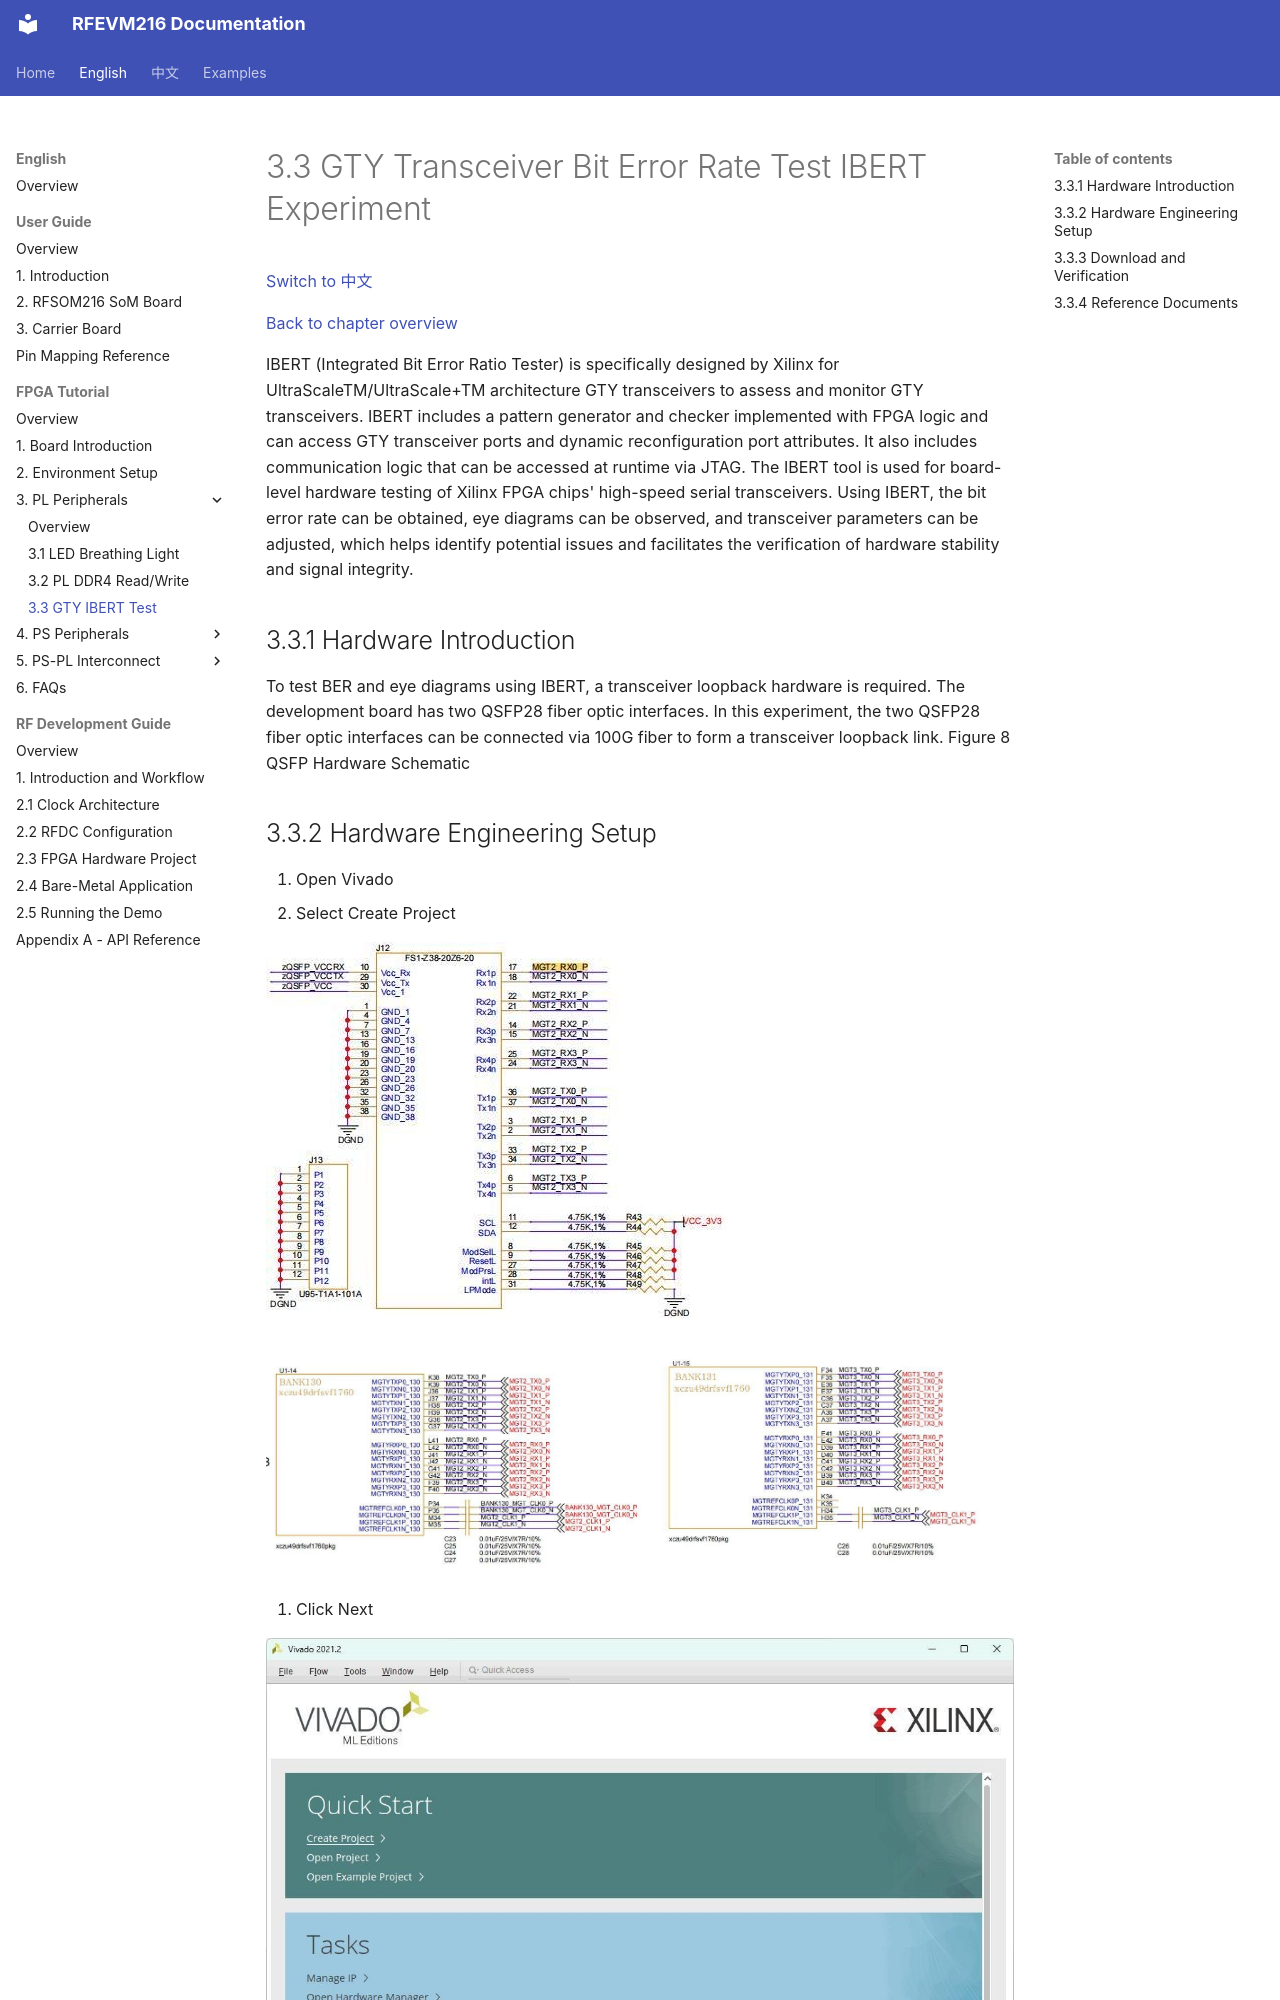

repository: lichen813-gif/RFEVM216 · page: en/fpga-tutorial/03-pl-peripherals/03-gty-ibert/index.html · generator: mkdocs

# 3.3 GTY Transceiver Bit Error Rate Test IBERT Experiment

[Switch to 中文](../../../zh/fpga-tutorial/03-pl-peripherals/03-gty-ibert.md)

[Back to chapter overview](index.md)

IBERT (Integrated Bit Error Ratio Tester) is specifically designed by Xilinx for UltraScaleTM/UltraScale+TM architecture GTY transceivers to assess and monitor GTY transceivers. IBERT includes a pattern generator and checker implemented with FPGA logic and can access GTY transceiver ports and dynamic reconfiguration port attributes. It also includes communication logic that can be accessed at runtime via JTAG.
The IBERT tool is used for board-level hardware testing of
